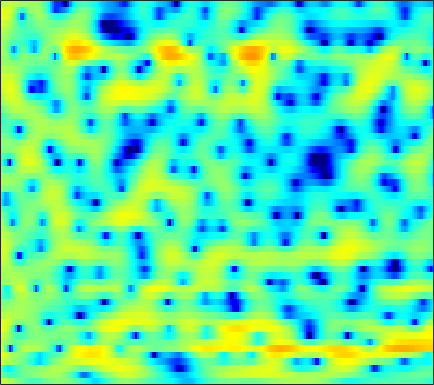

The table this chart was drawn from, first rows:
3.0286, 2.8383, 2.533, 2.1788, 1.8758, 1.4264, 0.92442, 0.51913, -0.061012, -0.67119, -1.2954, -1.7507, -2.2988, -2.73, -2.9418, -3.0527, -2.9461, -2.7368, -2.3523, -1.8861, -1.3942, -1.0379, -0.6042, -0.23487
-0.7513, -1.562, -2.563, -3.318, -3.631, -3.672, -3.362, -2.995, -2.444, -1.893, -1.388, -1.047, -0.6389, -0.2727, -0.02124, 0.2936, 0.5925, 0.8056, 1.073, 1.315, 1.527, 1.658, 1.785, 1.851
-1.611, -3.169, -5.191, -6.489, -6.548, -5.623, -4.33, -3.422, -2.417, -1.648, -1.088, -0.7734, -0.4699, -0.2627, -0.1459, -0.01018, 0.1273, 0.2472, 0.4398, 0.6771, 0.9455, 1.164, 1.462, 1.742
4.148, 3.558, 2.848, 2.225, 1.823, 1.367, 0.96, 0.6673, 0.2619, -0.2061, -0.7787, -1.301, -2.152, -3.218, -4.172, -5.623, -7.114, -7.977, -8.144, -7.142, -5.577, -4.387, -2.958, -1.748
5.691, 4.824, 3.703, 2.703, 2.083, 1.482, 1.123, 0.9548, 0.7914, 0.576, 0.2312, -0.1703, -0.928, -1.965, -2.954, -4.528, -6.186, -7.189, -7.66, -6.997, -5.836, -4.96, -4.041, -3.414
4.647, 2.528, -1.307, -7.567, -18.66, -12.22, -5.034, -2.33, -0.06141, 1.32, 2.16, 2.525, 2.738, 2.721, 2.607, 2.378, 2.11, 1.898, 1.543, 1.081, 0.4944, -0.03888, -1.022, -2.447
3.421, 2.42, 1.13, 0.03622, -0.5586, -1.025, -1.122, -1.023, -0.7423, -0.3836, -0.01192, 0.2401, 0.5305, 0.724, 0.8029, 0.8361, 0.7842, 0.7219, 0.6081, 0.4297, 0.1483, -0.1311, -0.5922, -1.116
4.342, 3.584, 2.455, 1.236, 0.3125, -0.8883, -1.956, -2.625, -3.171, -3.22, -2.798, -2.32, -1.598, -0.9333, -0.5114, -0.1241, 0.0718, 0.1328, 0.1203, 0.06343, -0.03429, -0.1401, -0.2748, -0.3729
6.037, 5.309, 4.095, 2.527, 1.055, -1.498, -5.171, -9.461, -20.09, -12.23, -6.442, -4.011, -1.952, -0.7109, -0.1253, 0.3064, 0.3603, 0.1697, -0.3594, -1.078, -1.835, -2.272, -2.525, -2.343
5.108, 4.83, 4.31, 3.585, 2.921, 1.974, 1.09, 0.5484, 0.03895, -0.1398, -0.007928, 0.209, 0.4678, 0.5453, 0.4167, 0.005176, -0.7087, -1.51, -3.116, -5.553, -9.329, -14.16, -43.39, -14.54
2.422, 2.591, 2.684, 2.651, 2.568, 2.408, 2.226, 2.084, 1.901, 1.724, 1.535, 1.393, 1.182, 0.9012, 0.6022, 0.03714, -0.6725, -1.278, -2.199, -3.253, -4.34, -5.032, -5.493, -5.47
0.4493, 0.7724, 1.093, 1.353, 1.51, 1.652, 1.712, 1.729, 1.74, 1.725, 1.64, 1.52, 1.306, 1.067, 0.8616, 0.5221, 0.09997, -0.2341, -0.6717, -1.117, -1.541, -1.831, -2.157, -2.429
-0.432, -0.3776, -0.2709, -0.07072, 0.1399, 0.4889, 0.8635, 1.118, 1.386, 1.535, 1.585, 1.547, 1.387, 1.13, 0.9327, 0.683, 0.4377, 0.2431, 0.005033, -0.1691, -0.3183, -0.4534, -0.6969, -0.9672
-1.537, -2.791, -4.127, -4.114, -3.138, -1.35, 0.2847, 1.235, 2.073, 2.463, 2.514, 2.356, 1.907, 1.201, 0.5859, -0.1149, -0.4811, -0.4923, -0.2337, 0.1828, 0.5578, 0.753, 0.8229, 0.6764
-0.07054, -2.239, -5.267, -5.306, -3.12, -0.1578, 1.958, 3.014, 3.882, 4.184, 3.92, 3.332, 2.034, -0.08357, -2.587, -8.142, -16.03, -10.11, -4.197, -1.105, 0.6032, 1.358, 1.856, 1.777
1.6, 1.394, 1.28, 1.33, 1.496, 1.899, 2.32, 2.539, 2.672, 2.617, 2.264, 1.78, 0.8701, -0.2492, -1.218, -2.484, -3.084, -2.922, -2.212, -1.339, -0.6186, -0.3132, -0.2584, -0.5949
1.232, 1.446, 1.603, 1.714, 1.778, 1.797, 1.765, 1.736, 1.643, 1.47, 1.272, 1.095, 0.7687, 0.4529, 0.2587, -0.0004595, -0.1887, -0.2356, -0.2519, -0.2881, -0.3473, -0.466, -0.8182, -1.364
1.609, 1.803, 1.833, 1.708, 1.543, 1.2, 0.8112, 0.5685, 0.3111, 0.1127, 0.05523, 0.1079, 0.2002, 0.2817, 0.3706, 0.5105, 0.5827, 0.6105, 0.6424, 0.6195, 0.4966, 0.3461, 0.03782, -0.4452
3.028, 2.881, 2.458, 1.696, 0.9086, -0.352, -1.816, -2.944, -4.044, -4.21, -3.611, -2.933, -1.939, -1.131, -0.6902, -0.222, 0.1447, 0.3382, 0.5566, 0.763, 0.911, 0.9877, 1.047, 0.9857
4.389, 3.959, 3.111, 1.834, 0.5495, -1.714, -5.072, -8.877, -18.19, -16.25, -9.076, -6.457, -4.429, -3.208, -2.707, -2.466, -2.412, -2.379, -2.258, -1.881, -1.193, -0.5821, 0.2235, 0.9407
4.749, 4.315, 3.526, 2.552, 1.662, 0.2702, -1.17, -2.236, -3.373, -3.868, -3.957, -3.836, -3.77, -4.095, -4.575, -5.772, -7.825, -9.956, -12.98, -11.97, -8.047, -5.491, -2.9, -0.9806
4.155, 3.814, 3.248, 2.612, 2.071, 1.321, 0.602, 0.06668, -0.5843, -1.126, -1.677, -2.086, -2.653, -3.492, -4.282, -5.58, -7.334, -8.773, -10.17, -9.69, -7.44, -5.625, -3.471, -1.686
3.18, 2.85, 2.33, 1.722, 1.296, 0.774, 0.2886, 0.01778, -0.3025, -0.6166, -0.883, -1.166, -1.596, -2.073, -2.542, -3.135, -3.701, -4.03, -4.186, -3.992, -3.41, -2.793, -1.828, -0.8237
2.516, 1.913, 0.9306, -0.1486, -0.8946, -1.622, -1.85, -1.715, -1.306, -0.87, -0.5386, -0.4069, -0.4786, -0.72, -1.038, -1.665, -2.331, -2.841, -3.346, -3.386, -2.934, -2.266, -1.125, 0.02152
2.213, 1.054, -1.05, -4.085, -7.473, -13.32, -11.14, -7.235, -3.78, -1.56, -0.2851, 0.3439, 0.6922, 0.5184, 0.1263, -0.9469, -2.656, -4.563, -8.388, -12.66, -9.407, -5.67, -2.036, 0.4171
0.677, -0.3582, -1.982, -3.85, -5.232, -6.447, -6.129, -5.025, -3.309, -1.796, -0.6681, -0.1286, 0.3197, 0.3216, 0.07191, -0.5792, -1.704, -2.747, -4.292, -5.072, -4.259, -2.824, -0.8031, 0.9228
-1.861, -2.719, -3.742, -4.307, -4.46, -4.343, -3.812, -3.347, -2.528, -1.783, -1.098, -0.6952, -0.348, -0.1069, -0.07018, -0.08723, -0.1908, -0.2657, -0.2834, -0.1434, 0.2293, 0.6234, 1.226, 1.817
-5.778, -8.215, -10.67, -10.05, -8.352, -6.129, -4.447, -3.439, -2.438, -1.685, -1.174, -0.8665, -0.5898, -0.374, -0.1988, 0.01443, 0.3221, 0.5662, 0.9613, 1.374, 1.803, 2.103, 2.451, 2.707
-4.697, -7.23, -10.03, -9.034, -7.125, -4.741, -3.155, -2.283, -1.589, -1.257, -1.27, -1.453, -1.746, -2.074, -2.108, -1.838, -1.153, -0.4694, 0.5008, 1.423, 2.189, 2.649, 3.097, 3.347
0.8279, 0.1609, -0.4537, -0.7074, -0.6753, -0.4823, -0.295, -0.255, -0.4068, -0.9227, -1.863, -3.016, -5.195, -8.56, -11.46, -11.02, -6.845, -4.203, -1.631, 0.1822, 1.453, 2.125, 2.741, 3.042
2.283, 1.953, 1.632, 1.351, 1.224, 1.043, 0.8922, 0.6975, 0.3223, -0.3116, -1.244, -2.227, -3.956, -6.01, -7.249, -7.102, -5.157, -3.53, -1.69, -0.3388, 0.6026, 1.087, 1.461, 1.601
1.343, 1.127, 0.828, 0.6559, 0.5827, 0.6168, 0.7085, 0.8065, 0.8629, 0.8373, 0.6341, 0.4461, 0.0682, -0.2294, -0.4181, -0.4391, -0.296, -0.09262, 0.1525, 0.3398, 0.3531, 0.2633, -0.01467, -0.3822
-0.7327, -1.243, -2.089, -2.585, -2.612, -1.921, -0.882, 0.002624, 1.024, 1.841, 2.374, 2.659, 2.844, 2.904, 2.843, 2.683, 2.409, 2.138, 1.644, 1.007, 0.1628, -0.6164, -1.821, -3.229
-2.743, -4.201, -7.574, -15.04, -20.23, -8.921, -3.768, -1.344, 0.9045, 2.431, 3.488, 3.994, 4.43, 4.534, 4.473, 4.147, 3.606, 3.021, 2.048, 0.7935, -0.723, -2.064, -4.188, -6.983
-1.847, -2.404, -3.331, -4.035, -3.998, -2.844, -1.205, 0.08829, 1.53, 2.696, 3.529, 3.967, 4.28, 4.308, 4.144, 3.656, 2.849, 2.014, 0.5984, -1.202, -3.257, -4.897, -6.946, -8.568
-0.04783, -0.02379, -0.04811, -0.02205, 0.1064, 0.3864, 0.8604, 1.249, 1.851, 2.406, 2.875, 3.155, 3.355, 3.377, 3.188, 2.69, 1.802, 0.8622, -0.863, -3.296, -6.778, -10.57, -18.67, -17.88
0.5847, 0.6149, 0.5642, 0.4433, 0.3375, 0.1619, 0.07123, 0.0444, 0.1864, 0.4932, 0.9903, 1.373, 1.879, 2.203, 2.3, 2.176, 1.724, 1.153, 0.03582, -1.437, -3.277, -4.721, -6.215, -6.359
-0.4423, -0.477, -0.6849, -1.139, -1.702, -2.677, -4.013, -4.996, -5.891, -5.352, -3.76, -2.376, -0.7823, 0.408, 1.068, 1.601, 1.819, 1.786, 1.534, 1.126, 0.6433, 0.3069, 0.002423, -0.06321
-2.506, -2.331, -2.366, -2.808, -3.483, -5.005, -7.612, -10.8, -18.41, -14.91, -8.208, -5.204, -2.519, -0.6824, 0.2632, 1.161, 1.702, 1.932, 2.073, 2.041, 1.938, 1.842, 1.731, 1.678
-4.551, -3.704, -2.976, -2.662, -2.656, -3.001, -3.538, -3.923, -4.174, -3.77, -2.776, -1.918, -0.7357, 0.2525, 0.8296, 1.421, 1.773, 1.917, 1.975, 1.889, 1.723, 1.562, 1.325, 1.116
-4.821, -3.381, -2.011, -1.085, -0.5938, -0.1861, 0.06012, 0.1869, 0.341, 0.5739, 0.8403, 1.054, 1.352, 1.572, 1.716, 1.796, 1.764, 1.66, 1.383, 1.004, 0.4847, 0.01213, -0.6851, -1.398
-2.069, -1.058, 0.1382, 1.048, 1.546, 2.059, 2.355, 2.467, 2.532, 2.476, 2.347, 2.248, 2.022, 1.784, 1.573, 1.236, 0.8667, 0.5341, -0.004343, -0.6887, -1.61, -2.506, -4.056, -6.177
0.3544, 1.153, 2.079, 2.802, 3.188, 3.496, 3.575, 3.499, 3.219, 2.739, 2.133, 1.604, 0.8497, 0.1242, -0.4327, -1.07, -1.647, -2.049, -2.523, -3.098, -3.784, -4.435, -5.705, -7.545
1.453, 2.445, 3.395, 4.03, 4.31, 4.373, 4.149, 3.781, 2.983, 1.903, 0.531, -0.7449, -2.473, -4.207, -5.291, -6.238, -6.781, -6.98, -7.085, -6.946, -6.56, -6.191, -5.698, -5.293
2.471, 3.373, 4.215, 4.665, 4.771, 4.626, 4.111, 3.461, 2.237, 0.5215, -1.849, -4.161, -8.24, -14.2, -18.75, -17.85, -15.55, -15.2, -16.19, -15.96, -13.03, -10.42, -7.431, -5.171
3.547, 3.949, 4.327, 4.465, 4.392, 4.081, 3.463, 2.769, 1.56, -0.07733, -2.24, -4.181, -7.282, -10.79, -12.89, -14.03, -14.41, -15.13, -16.94, -17.42, -13.81, -10.7, -7.305, -4.779
3.458, 3.559, 3.607, 3.553, 3.422, 3.075, 2.562, 2.071, 1.208, 0.1478, -1.081, -2.062, -3.483, -4.853, -5.692, -6.589, -7.265, -7.582, -7.642, -7.28, -6.467, -5.647, -4.363, -3.088
2.177, 2.255, 2.289, 2.226, 2.122, 1.883, 1.556, 1.285, 0.8336, 0.2973, -0.2816, -0.7403, -1.397, -1.989, -2.384, -2.851, -3.172, -3.309, -3.37, -3.288, -3.053, -2.788, -2.402, -1.924
0.3806, 0.7561, 0.9601, 0.8691, 0.6878, 0.4091, 0.1948, 0.133, 0.1361, 0.1473, 0.1283, 0.01076, -0.212, -0.4449, -0.6393, -0.885, -0.9903, -1.002, -1.03, -1.068, -1.162, -1.285, -1.636, -2.035
0.2749, 0.8098, 0.6565, -0.3814, -1.655, -3.369, -3.979, -3.366, -1.809, -0.5297, 0.1518, 0.2475, 0.1314, -0.2926, -0.666, -0.908, -0.7297, -0.3873, 0.1515, 0.5313, 0.5219, 0.1455, -1.037, -3.461
1.751, 1.445, 0.3439, -1.753, -4.263, -9.509, -12.5, -8.525, -4.57, -2.558, -1.835, -1.894, -2.927, -5.187, -7.838, -11.36, -8.987, -5.789, -2.646, -0.7434, 0.2569, 0.5, 0.3165, -0.3816
1.733, 1.258, 0.4039, -0.6713, -1.512, -2.538, -3.122, -3.267, -3.166, -3.054, -3.245, -3.645, -4.736, -6.43, -7.943, -9.284, -8.246, -6.435, -4.144, -2.343, -1.067, -0.3744, 0.2615, 0.7427
1.947, 1.602, 1.063, 0.4359, -0.06469, -0.7134, -1.286, -1.641, -2.058, -2.429, -2.781, -3.103, -3.504, -3.844, -3.989, -3.961, -3.635, -3.201, -2.458, -1.673, -0.9453, -0.4543, 0.1035, 0.5976
2.639, 2.374, 1.909, 1.334, 0.8374, 0.1304, -0.6071, -1.122, -1.742, -2.237, -2.555, -2.683, -2.674, -2.531, -2.369, -2.093, -1.749, -1.474, -1.101, -0.7653, -0.4661, -0.2813, -0.04631, 0.1634
3.922, 3.678, 3.172, 2.472, 1.817, 0.7661, -0.4717, -1.496, -2.819, -3.796, -4.098, -3.792, -3.05, -2.188, -1.589, -0.9108, -0.399, -0.1307, 0.06408, 0.1012, -0.00172, -0.1513, -0.4034, -0.6689
5.237, 5.048, 4.595, 3.856, 3.077, 1.659, -0.3291, -2.386, -6.356, -12.88, -13.62, -8.695, -4.515, -1.989, -0.7193, 0.3994, 1.007, 1.198, 1.143, 0.7689, 0.08458, -0.5986, -1.732, -2.965
4.511, 4.585, 4.506, 4.147, 3.665, 2.687, 1.285, -0.05501, -2.112, -3.886, -4.188, -3.247, -1.588, -0.1535, 0.6482, 1.335, 1.605, 1.538, 1.101, 0.2202, -1.159, -2.585, -5.16, -8.78
1.378, 2.085, 2.732, 3.059, 3.104, 2.926, 2.529, 2.145, 1.611, 1.191, 0.9908, 0.9874, 1.116, 1.295, 1.389, 1.395, 1.213, 0.9165, 0.2575, -0.7617, -2.215, -3.664, -6.159, -9.422
